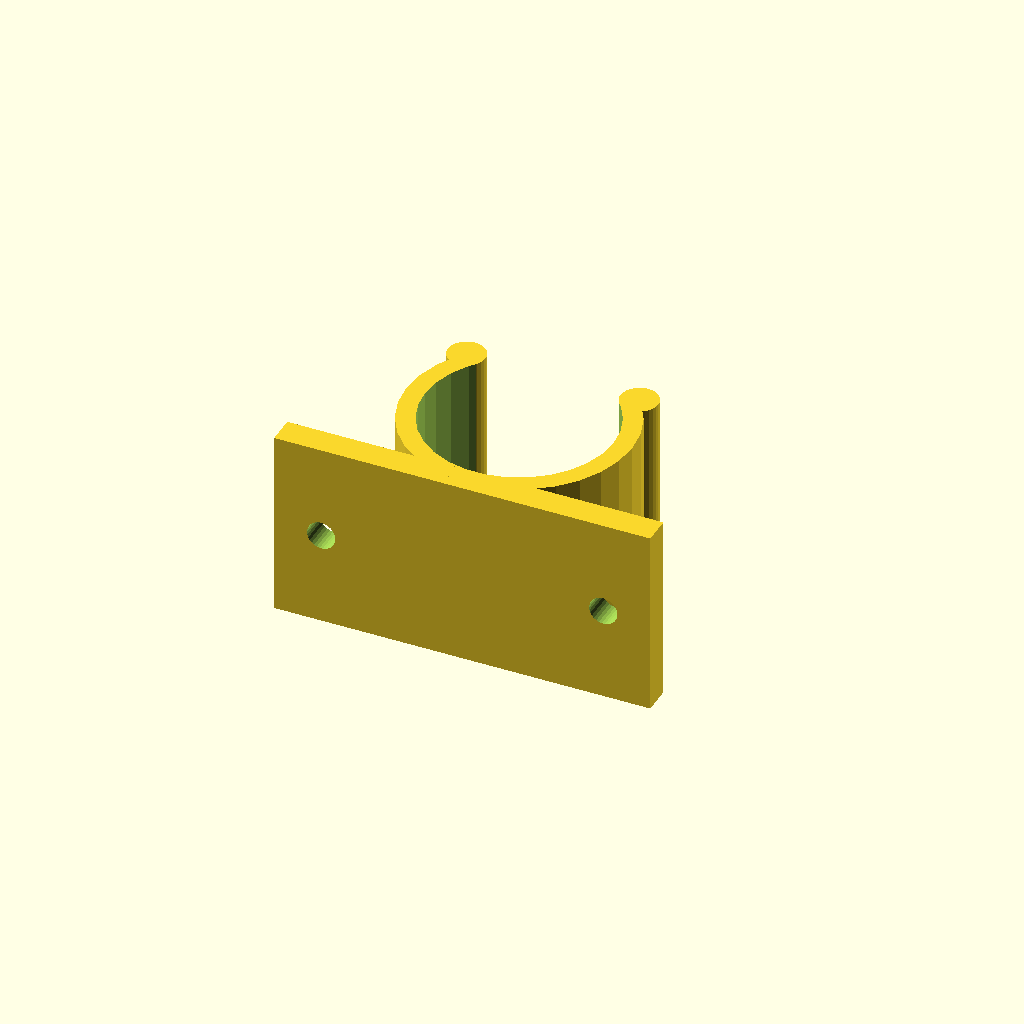
Cell 1: the model at its default parameters.
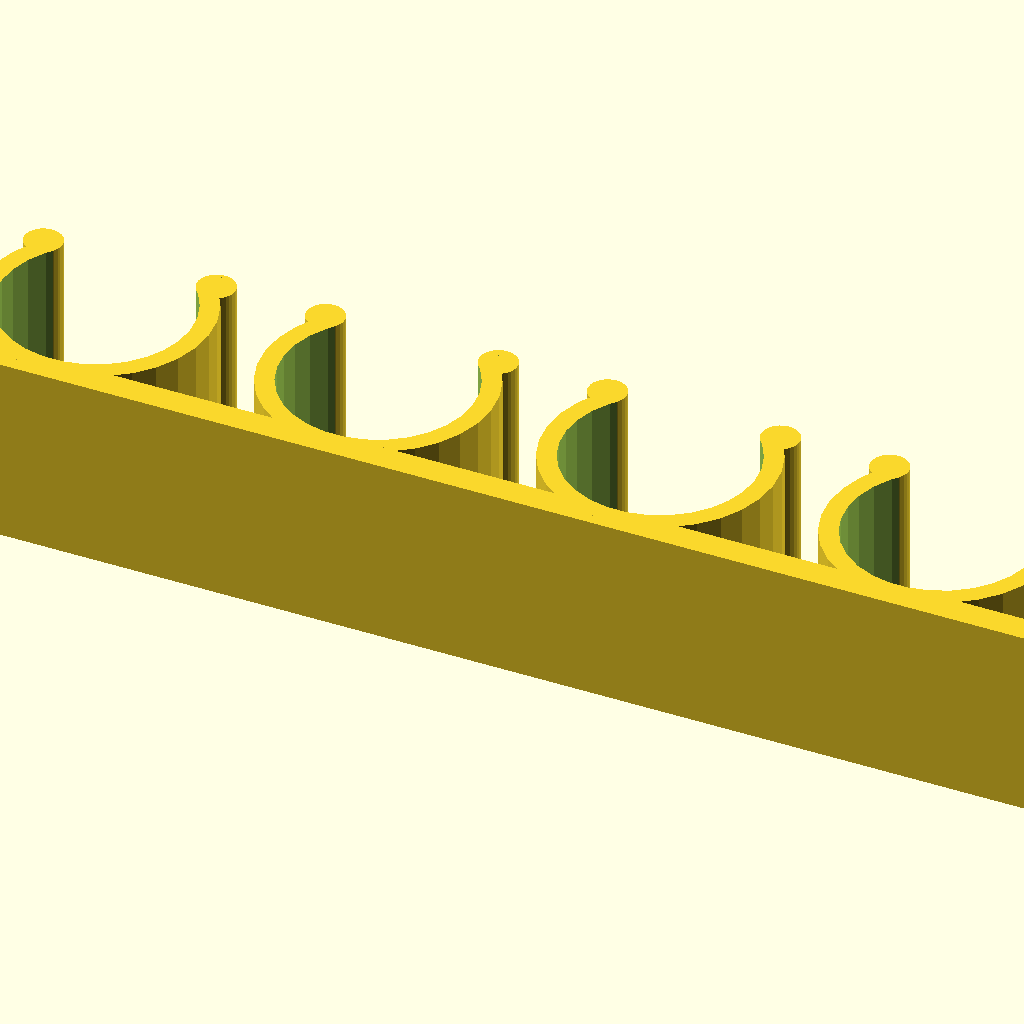
Cell 2: clipNumber = 50 (everything else at default).
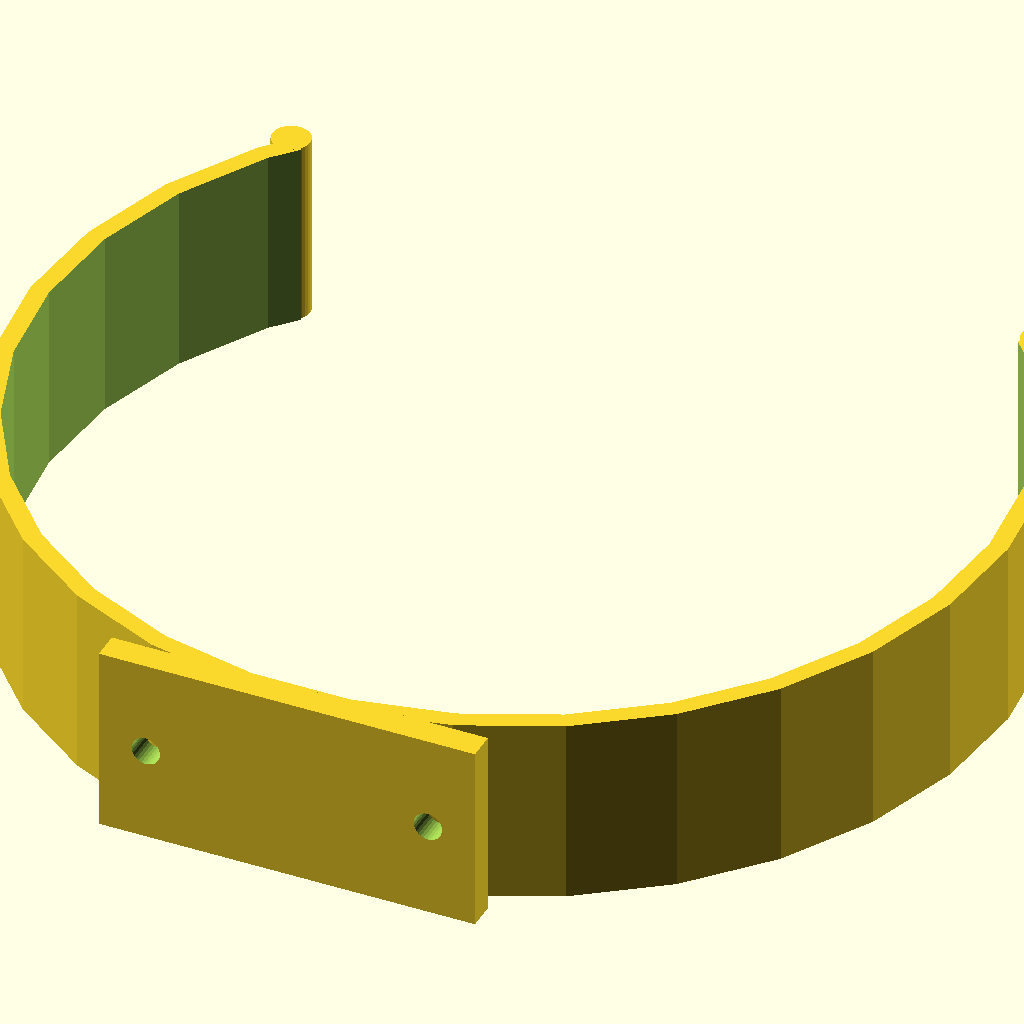
Cell 3 — clipInnerDiameter set to 100, the other parameters unchanged.
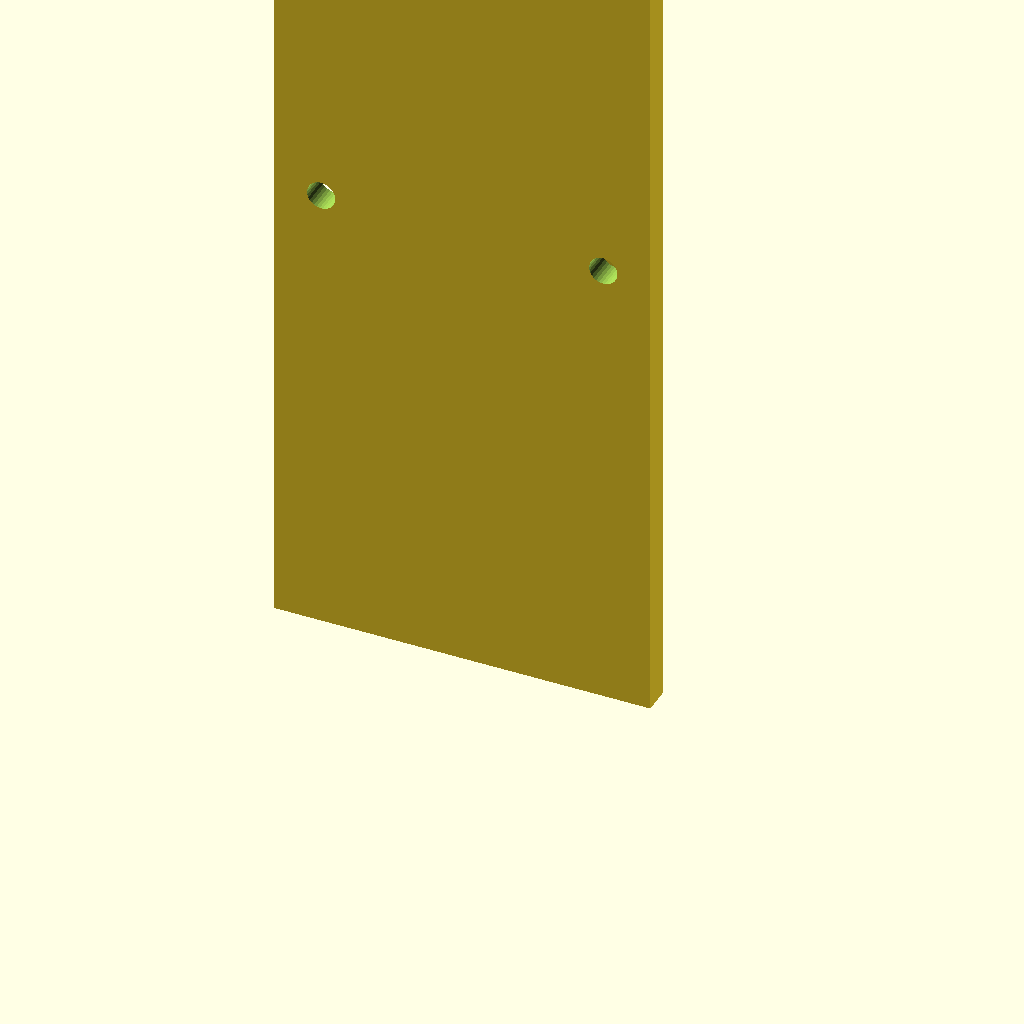
Cell 4: the same model with clipWidth = 100.
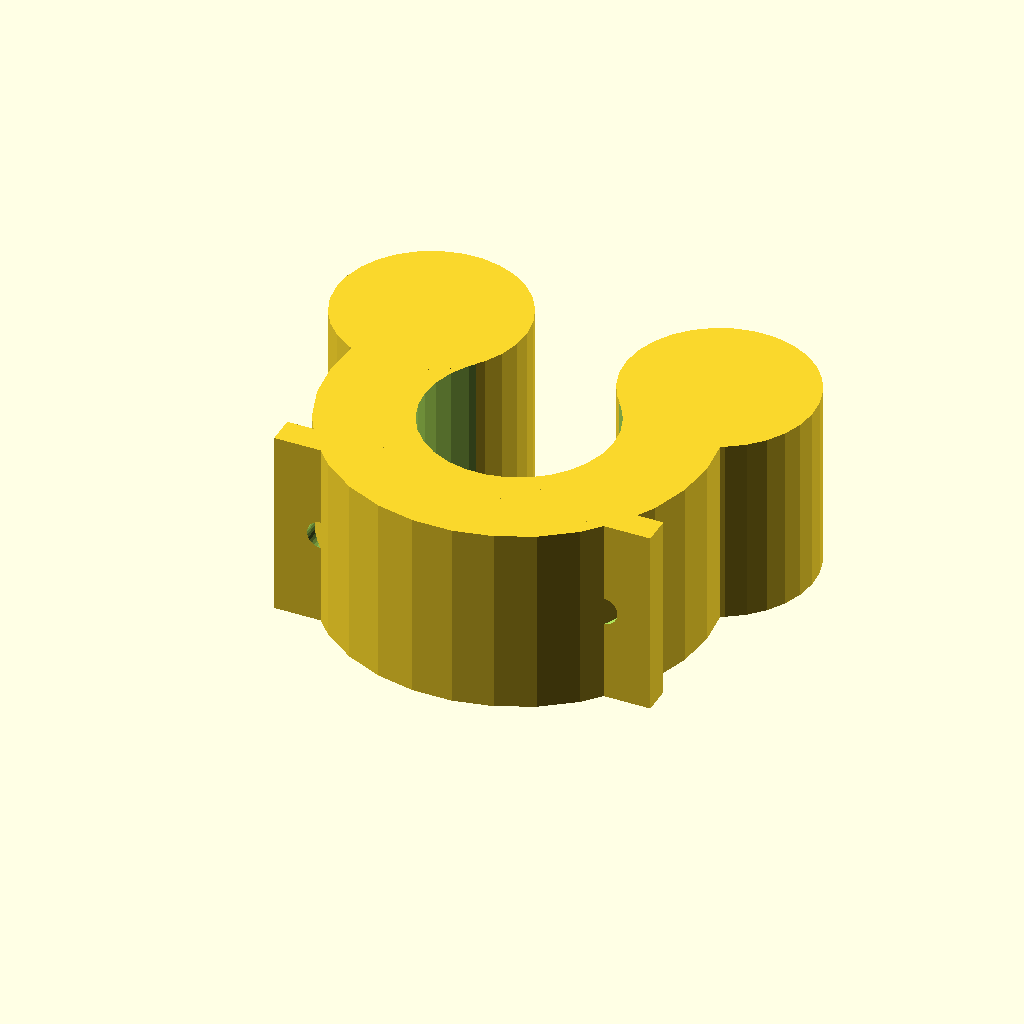
Cell 5: clipWallThickness = 10 (everything else at default).
One fixed orthographic camera (rotation 55°, 0°, 25°; colour scheme Cornfield) for every cell.
OpenSCAD source file macos/system/library/openscad/1037_Customizable_Round_Clip.scad:
// [FL_INDEX: keywords="openscad, 3d_parametric, Customizable_Round_Clip, csg_solid" | COT="Parametric OpenSCAD design from 3DCodeverse"]
// Title: Customizable Round Clip

// Parametric Round Clip Holder
// Generates an adjustable set of round clips with mounting ears
// Garrett Mace April 7th 2011
// moded for makerbot custiomizer by jhack 25/3/2013


// Parameters
// Number of clips on the bracket
clipNumber = 1;		//[1:50]		
// Distance between clip centers
clipSpacing = 30;	//[1:100]	
// Diameter of the clip inside face		
clipInnerDiameter = 20;//[5:100]
// Width (height) of clip
clipWidth = 20;		//[5:100]		
// Thickness of clip walls
clipWallThickness = 2;	//[2:10]
// Amount of clip ring to remove from top (valid between 0 and 180)
clipOpeningAngle = 100;//[0:180]	
	
// Thickness of mounting bracket
bracketThickness = 3;	//[2:10]	
// Length of mounting ears from center of first and last clips
mountEarsLength = 20;	//[5:100]		
// Position of mounting holes from edge of mounting ears
mountHoleOffset = 5;	//[2:10]		
// Diameter of the mounting holes
mountHoleDiameter = 3;	 //[1:10]	

/* [hidden] */
$fs = 0.25;

// Round clip
module roundClip() {
difference() {
	cylinder(r = (clipInnerDiameter/2 + clipWallThickness), h = clipWidth);
	translate([0,0,-1]) cylinder(r = clipInnerDiameter/2, h = clipWidth + 2);
	translate([0,0,-1]) union () {
		rotate([0,0,clipOpeningAngle/4-0.05]) intersection() {
			rotate([0,0,clipOpeningAngle/4]) cube([clipInnerDiameter+clipWallThickness+1,clipInnerDiameter+clipWallThickness+1,clipWidth+2]);
			rotate ([0,0,-clipOpeningAngle/4]) translate([-(clipInnerDiameter+clipWallThickness+1),0,0]) cube([clipInnerDiameter+clipWallThickness+1,clipInnerDiameter+clipWallThickness+1,clipWidth+2]);
			cylinder(r=clipInnerDiameter+clipWallThickness+1,h=clipWidth+2);
		}

		rotate([0,0,-clipOpeningAngle/4+0.05]) intersection() {
			rotate([0,0,clipOpeningAngle/4]) cube([clipInnerDiameter+clipWallThickness+1,clipInnerDiameter+clipWallThickness+1,clipWidth+2]);
			rotate ([0,0,-clipOpeningAngle/4]) translate([-(clipInnerDiameter+clipWallThickness+1),0,0]) cube([clipInnerDiameter+clipWallThickness+1,clipInnerDiameter+clipWallThickness+1,clipWidth+2]);
			cylinder(r=clipInnerDiameter+clipWallThickness+1,h=clipWidth+2);
		}
	}
}

rotate([0,0,clipOpeningAngle/2]) translate([0,clipInnerDiameter/2+clipWallThickness,0]) cylinder(r = clipWallThickness, h = clipWidth);
//#rotate([0,0,clipOpeningAngle/2]) translate([0,clipInnerDiameter/2+clipWallThickness*2,0]) cylinder(r = clipWallThickness, h = clipWidth);

rotate([0,0,-clipOpeningAngle/2]) translate([0,clipInnerDiameter/2+clipWallThickness,0]) cylinder(r = clipWallThickness, h = clipWidth);
}

// Create clips
translate([-(clipSpacing*(clipNumber-1))/2,0,0]) for (clipPos = [0:clipNumber-1]) {
	translate([clipPos*clipSpacing,0,0]) roundClip();
}

// Calculations
calcs_bracketLength = clipSpacing*(clipNumber-1)+mountEarsLength*2;

// Mounting bracket and holes
difference() {
	translate([-calcs_bracketLength/2,-clipInnerDiameter/2-bracketThickness,0]) cube([calcs_bracketLength,bracketThickness,clipWidth]);
	translate([calcs_bracketLength/2-mountHoleOffset,-clipInnerDiameter/2-bracketThickness-1,clipWidth/2]) rotate([-90,0,0]) cylinder(r = mountHoleDiameter/2, h = bracketThickness+2);
	translate([-calcs_bracketLength/2+mountHoleOffset,-clipInnerDiameter/2-bracketThickness-1,clipWidth/2]) rotate([-90,0,0]) cylinder(r = mountHoleDiameter/2, h = bracketThickness+2);

}
Parameter table extracted from the source (name, type, default, range or options):
clipNumber: number, default 1, range 1 to 50
clipSpacing: number, default 30, range 1 to 100
clipInnerDiameter: number, default 20, range 5 to 100
clipWidth: number, default 20, range 5 to 100
clipWallThickness: number, default 2, range 2 to 10
clipOpeningAngle: number, default 100, range 0 to 180
bracketThickness: number, default 3, range 2 to 10
mountEarsLength: number, default 20, range 5 to 100
mountHoleOffset: number, default 5, range 2 to 10
mountHoleDiameter: number, default 3, range 1 to 10
